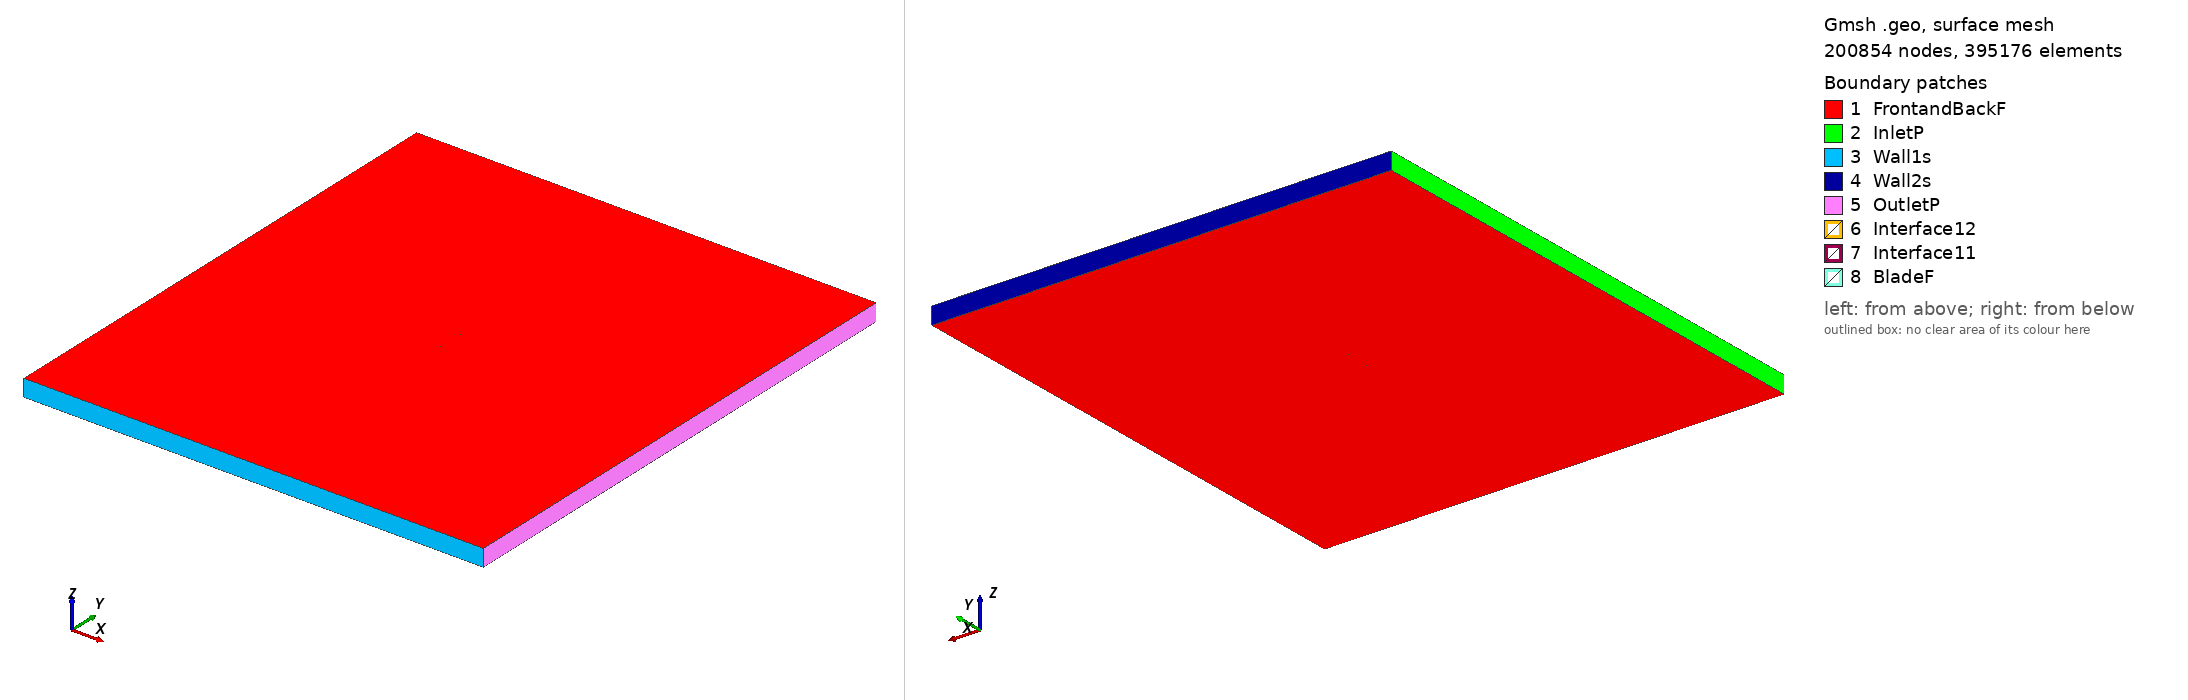

Gmsh geometry script, surface-meshed: 200854 nodes, 395176 surface elements. Boundary patches (legend numbers): 1 FrontandBackF, 2 InletP, 3 Wall1s, 4 Wall2s, 5 OutletP, 6 Interface12, 7 Interface11, 8 BladeF. Left view from above one corner, right view from below the opposite corner. Legend entries are the model's physical surfaces. The drawing asked Gmsh for element sizes between 1% and 20% of the model's largest extent; the script's own settings can give other sizes.

=== e603_tsr_1.5679_aoa_-6.6144.geo (drawn) ===
SetFactory("OpenCASCADE");

Point(1) = {0.074430, 0.740582, 0, 1.0};
Point(2) = {0.073856, 0.740643, 0, 1.0};
Point(3) = {0.072202, 0.740876, 0, 1.0};
Point(4) = {0.069620, 0.741314, 0, 1.0};
Point(5) = {0.066243, 0.741894, 0, 1.0};
Point(6) = {0.062124, 0.742526, 0, 1.0};
Point(7) = {0.057263, 0.743188, 0, 1.0};
Point(8) = {0.051714, 0.743915, 0, 1.0};
Point(9) = {0.045586, 0.744726, 0, 1.0};
Point(10) = {0.038990, 0.745609, 0, 1.0};
Point(11) = {0.032050, 0.746542, 0, 1.0};
Point(12) = {0.024890, 0.747489, 0, 1.0};
Point(13) = {0.017633, 0.748396, 0, 1.0};
Point(14) = {0.010397, 0.749195, 0, 1.0};
Point(15) = {0.003299, 0.749778, 0, 1.0};
Point(16) = {-0.003639, 0.750000, 0, 1.0};
Point(17) = {-0.010483, 0.749814, 0, 1.0};
Point(18) = {-0.017243, 0.749273, 0, 1.0};
Point(19) = {-0.023866, 0.748419, 0, 1.0};
Point(20) = {-0.030300, 0.747282, 0, 1.0};
Point(21) = {-0.036493, 0.745893, 0, 1.0};
Point(22) = {-0.042388, 0.744284, 0, 1.0};
Point(23) = {-0.047926, 0.742494, 0, 1.0};
Point(24) = {-0.053053, 0.740551, 0, 1.0};
Point(25) = {-0.057719, 0.738488, 0, 1.0};
Point(26) = {-0.061881, 0.736339, 0, 1.0};
Point(27) = {-0.065502, 0.734139, 0, 1.0};
Point(28) = {-0.068551, 0.731931, 0, 1.0};
Point(29) = {-0.071005, 0.729756, 0, 1.0};
Point(30) = {-0.072845, 0.727664, 0, 1.0};
Point(31) = {-0.074062, 0.725715, 0, 1.0};
Point(32) = {-0.074640, 0.724000, 0, 1.0};
Point(33) = {-0.074501, 0.722694, 0, 1.0};
Point(34) = {-0.073446, 0.721707, 0, 1.0};
Point(35) = {-0.071453, 0.720832, 0, 1.0};
Point(36) = {-0.068660, 0.720101, 0, 1.0};
Point(37) = {-0.065112, 0.719533, 0, 1.0};
Point(38) = {-0.060850, 0.719131, 0, 1.0};
Point(39) = {-0.055922, 0.718888, 0, 1.0};
Point(40) = {-0.050396, 0.718802, 0, 1.0};
Point(41) = {-0.044343, 0.718872, 0, 1.0};
Point(42) = {-0.037838, 0.719097, 0, 1.0};
Point(43) = {-0.030960, 0.719479, 0, 1.0};
Point(44) = {-0.023789, 0.720013, 0, 1.0};
Point(45) = {-0.016419, 0.720696, 0, 1.0};
Point(46) = {-0.008945, 0.721531, 0, 1.0};
Point(47) = {-0.001465, 0.722525, 0, 1.0};
Point(48) = {0.005919, 0.723707, 0, 1.0};
Point(49) = {0.013143, 0.725132, 0, 1.0};
Point(50) = {0.020173, 0.726841, 0, 1.0};
Point(51) = {0.027041, 0.728889, 0, 1.0};
Point(52) = {0.033878, 0.731204, 0, 1.0};
Point(53) = {0.040705, 0.733546, 0, 1.0};
Point(54) = {0.047387, 0.735708, 0, 1.0};
Point(55) = {0.053753, 0.737554, 0, 1.0};
Point(56) = {0.059611, 0.738992, 0, 1.0};
Point(57) = {0.064765, 0.739964, 0, 1.0};
Point(58) = {0.068981, 0.740463, 0, 1.0};
Point(59) = {0.072033, 0.740607, 0, 1.0};
Point(60) = {0.073839, 0.740599, 0, 1.0};
Point(61) = {-0.074430, -0.740582, 0, 1.0};
Point(62) = {-0.073856, -0.740643, 0, 1.0};
Point(63) = {-0.072202, -0.740876, 0, 1.0};
Point(64) = {-0.069620, -0.741314, 0, 1.0};
Point(65) = {-0.066243, -0.741894, 0, 1.0};
Point(66) = {-0.062124, -0.742526, 0, 1.0};
Point(67) = {-0.057263, -0.743188, 0, 1.0};
Point(68) = {-0.051714, -0.743915, 0, 1.0};
Point(69) = {-0.045586, -0.744726, 0, 1.0};
Point(70) = {-0.038990, -0.745609, 0, 1.0};
Point(71) = {-0.032050, -0.746542, 0, 1.0};
Point(72) = {-0.024890, -0.747489, 0, 1.0};
Point(73) = {-0.017633, -0.748396, 0, 1.0};
Point(74) = {-0.010397, -0.749195, 0, 1.0};
Point(75) = {-0.003299, -0.749778, 0, 1.0};
Point(76) = {0.003639, -0.750000, 0, 1.0};
Point(77) = {0.010483, -0.749814, 0, 1.0};
Point(78) = {0.017243, -0.749273, 0, 1.0};
Point(79) = {0.023866, -0.748419, 0, 1.0};
Point(80) = {0.030300, -0.747282, 0, 1.0};
Point(81) = {0.036493, -0.745893, 0, 1.0};
Point(82) = {0.042388, -0.744284, 0, 1.0};
Point(83) = {0.047926, -0.742494, 0, 1.0};
Point(84) = {0.053053, -0.740551, 0, 1.0};
Point(85) = {0.057719, -0.738488, 0, 1.0};
Point(86) = {0.061881, -0.736339, 0, 1.0};
Point(87) = {0.065502, -0.734139, 0, 1.0};
Point(88) = {0.068551, -0.731931, 0, 1.0};
Point(89) = {0.071005, -0.729756, 0, 1.0};
Point(90) = {0.072845, -0.727664, 0, 1.0};
Point(91) = {0.074062, -0.725715, 0, 1.0};
Point(92) = {0.074640, -0.724000, 0, 1.0};
Point(93) = {0.074501, -0.722694, 0, 1.0};
Point(94) = {0.073446, -0.721707, 0, 1.0};
Point(95) = {0.071453, -0.720832, 0, 1.0};
Point(96) = {0.068660, -0.720101, 0, 1.0};
Point(97) = {0.065112, -0.719533, 0, 1.0};
Point(98) = {0.060850, -0.719131, 0, 1.0};
Point(99) = {0.055922, -0.718888, 0, 1.0};
Point(100) = {0.050396, -0.718802, 0, 1.0};
Point(101) = {0.044343, -0.718872, 0, 1.0};
Point(102) = {0.037838, -0.719097, 0, 1.0};
Point(103) = {0.030960, -0.719479, 0, 1.0};
Point(104) = {0.023789, -0.720013, 0, 1.0};
Point(105) = {0.016419, -0.720696, 0, 1.0};
Point(106) = {0.008945, -0.721531, 0, 1.0};
Point(107) = {0.001465, -0.722525, 0, 1.0};
Point(108) = {-0.005919, -0.723707, 0, 1.0};
Point(109) = {-0.013143, -0.725132, 0, 1.0};
Point(110) = {-0.020173, -0.726841, 0, 1.0};
Point(111) = {-0.027041, -0.728889, 0, 1.0};
Point(112) = {-0.033878, -0.731204, 0, 1.0};
Point(113) = {-0.040705, -0.733546, 0, 1.0};
Point(114) = {-0.047387, -0.735708, 0, 1.0};
Point(115) = {-0.053753, -0.737554, 0, 1.0};
Point(116) = {-0.059611, -0.738992, 0, 1.0};
Point(117) = {-0.064765, -0.739964, 0, 1.0};
Point(118) = {-0.068981, -0.740463, 0, 1.0};
Point(119) = {-0.072033, -0.740607, 0, 1.0};
Point(120) = {-0.073839, -0.740599, 0, 1.0};

// Lines: first blade (splines 1-4)
Spline(1) = {1:21};
Spline(2) = {21:43};
Spline(3) = {43:60};
Spline(4) = {60,1};

// Lines: second blade (splines 5-8)
Spline(5) = {61:81};
Spline(6) = {81:103};
Spline(7) = {103:120};
Spline(8) = {120,61};

// Outer domain (points 20001-4 and lines)
Point(121) = {-13.50000000, -15.00000000, 0, 1.0};
Point(122) = {-13.50000000, 15.00000000, 0, 1.0};
Point(123) = {13.50000000, 15.00000000, 0, 1.0};
Point(124) = {13.50000000, -15.00000000, 0, 1.0};
Line(11) = {121, 122};
Line(12) = {122, 123};
Line(13) = {123, 124};
Line(14) = {121, 124};

// Interface (between moving and stationary domain) (circles)
Circle(9) = {0, 0, 0, 0.80000000, 0, 2*Pi};
Circle(10) = {0, 0, 0, 0.80000000, 0, 2*Pi};

// Loops collect Lines/Splines/etc (blade1, blade2, domain, first circle)
Line Loop(1) = {1:4};
Line Loop(2) = {5:8};
Line Loop(3) = {11,12,13,-14};
Line Loop(4) = {9};

// BooleanDifference cuts out the circle/interface from the domain
Plane Surface(1) = {3};
Plane Surface(2) = {4};
BooleanDifference{ Surface{1}; Delete;}{ Surface{2}; Delete;}

// This one cuts out the blades from the inner circle/interface
Line Loop(6) = {10};
Plane Surface(5) = {6};
Plane Surface(6) = {1};
Plane Surface(7) = {2};
BooleanDifference{ Surface{5}; Delete;}{ Surface{6,7}; Delete;}

// extrude to 3rd dimension
Extrude {0, 0, 1} {Surface{1}; Surface{5}; Layers{1}; Recombine;}

// Physical Surfaces are the named boundaries (patches)
Physical Surface("Interface11") = {12};
Physical Surface("Interface12") = {10};

// sides of domain
Physical Surface("InletP") = {6};
Physical Surface("OutletP") = {9};

// top and bottom of domain
Physical Surface("Wall1s") = {7};
Physical Surface("Wall2s") = {8};

// Check FrontandBackF by ensuring there is nothing in the 3rd dimension
Physical Surface("FrontandBackF") = {1,11,5,21};
Physical Surface("BladeF") = {13:20};
Physical Volume("Turbine") = {2};
Physical Volume("Farfield") = {1};

// settings for airfoil boundary layer
Field[1] = BoundaryLayer;
Field[1].EdgesList = {1:8};
Field[1].hwall_n = 1e-3;
Field[1].thickness = 1.5e-2;
Field[1].ratio = 1.05;
Field[1].Quads = 1;
BoundaryLayer Field = 1;

// control points for mesh (blade and interface)
// floor((arc length / 1.5mm)/ 6) -> Transfinite Line
Transfinite Line {1,2,3,5,6,7} = 34 Using Progression 1;
Transfinite Line {4,8} = 1 Using Progression 1;
Transfinite Line {9, 15} = 800 Using Progression 1;

// For more information on gmsh syntax, visit http://gmsh.info/doc/texinfo/gmsh.html
